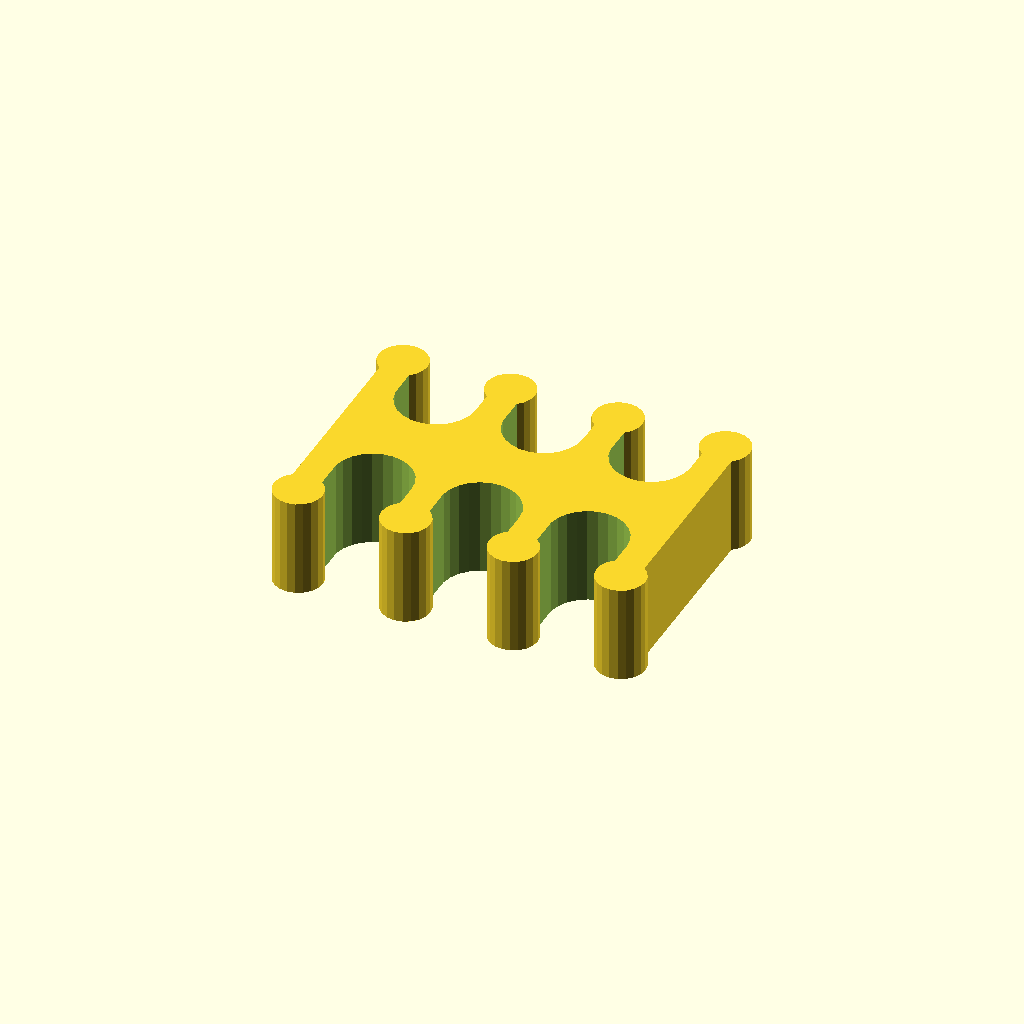
Cell 1 — every parameter at its default value.
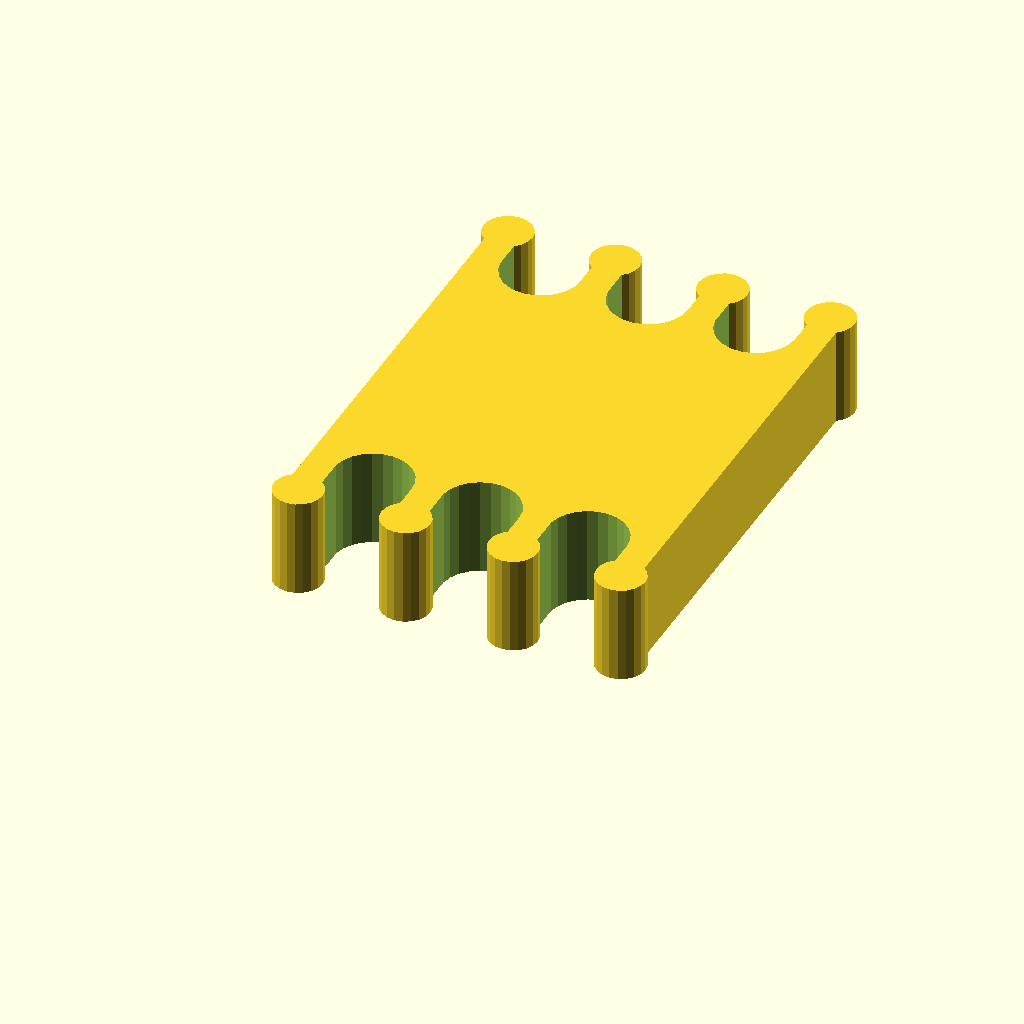
Cell 2: width = 9.2 (everything else at default).
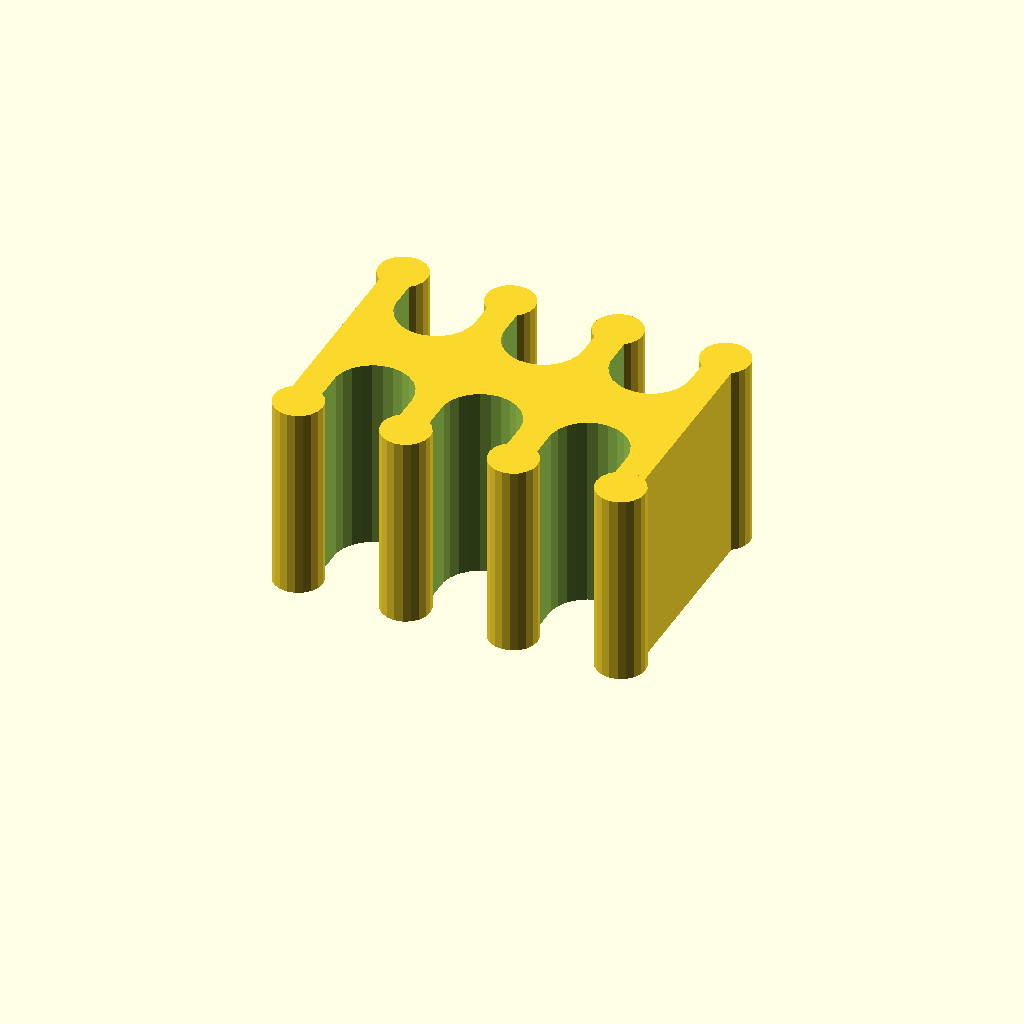
Cell 3: height = 4 (everything else at default).
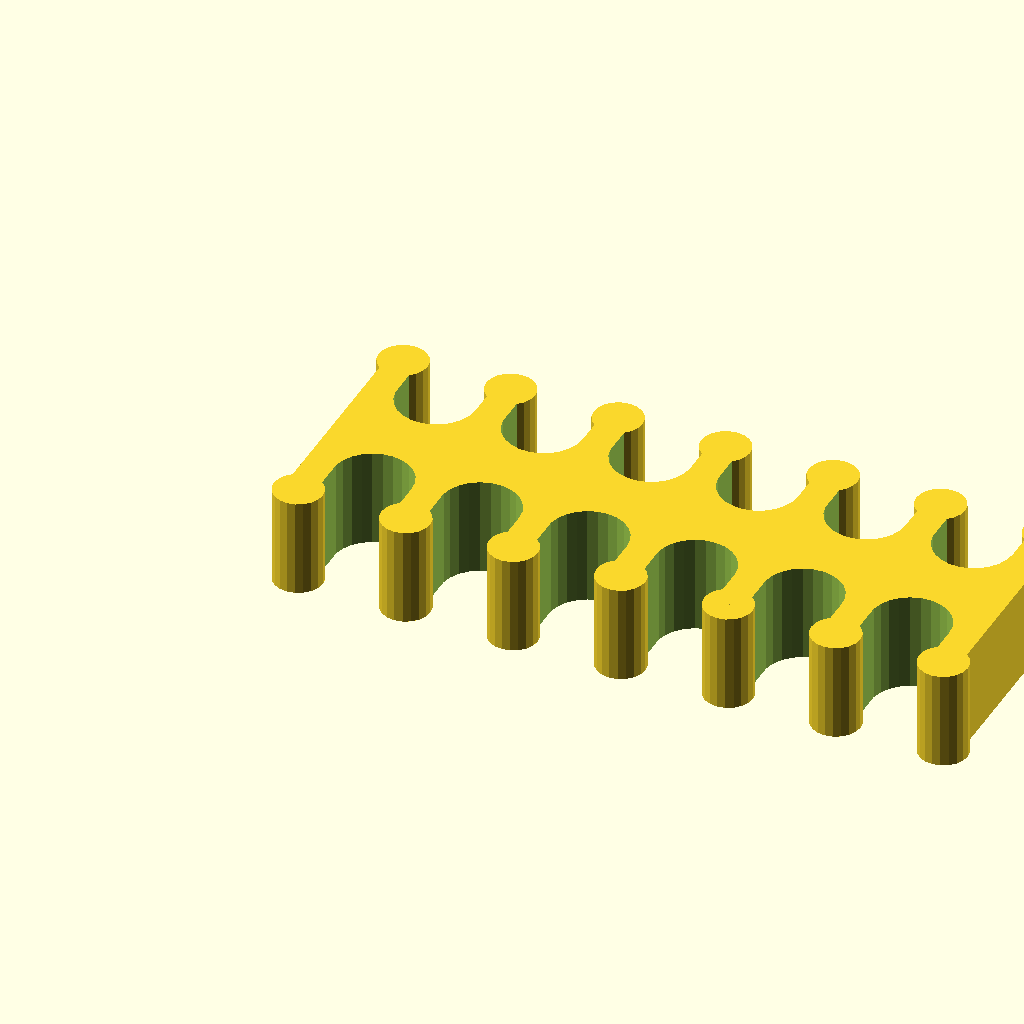
Cell 4: holes = 6 (everything else at default).
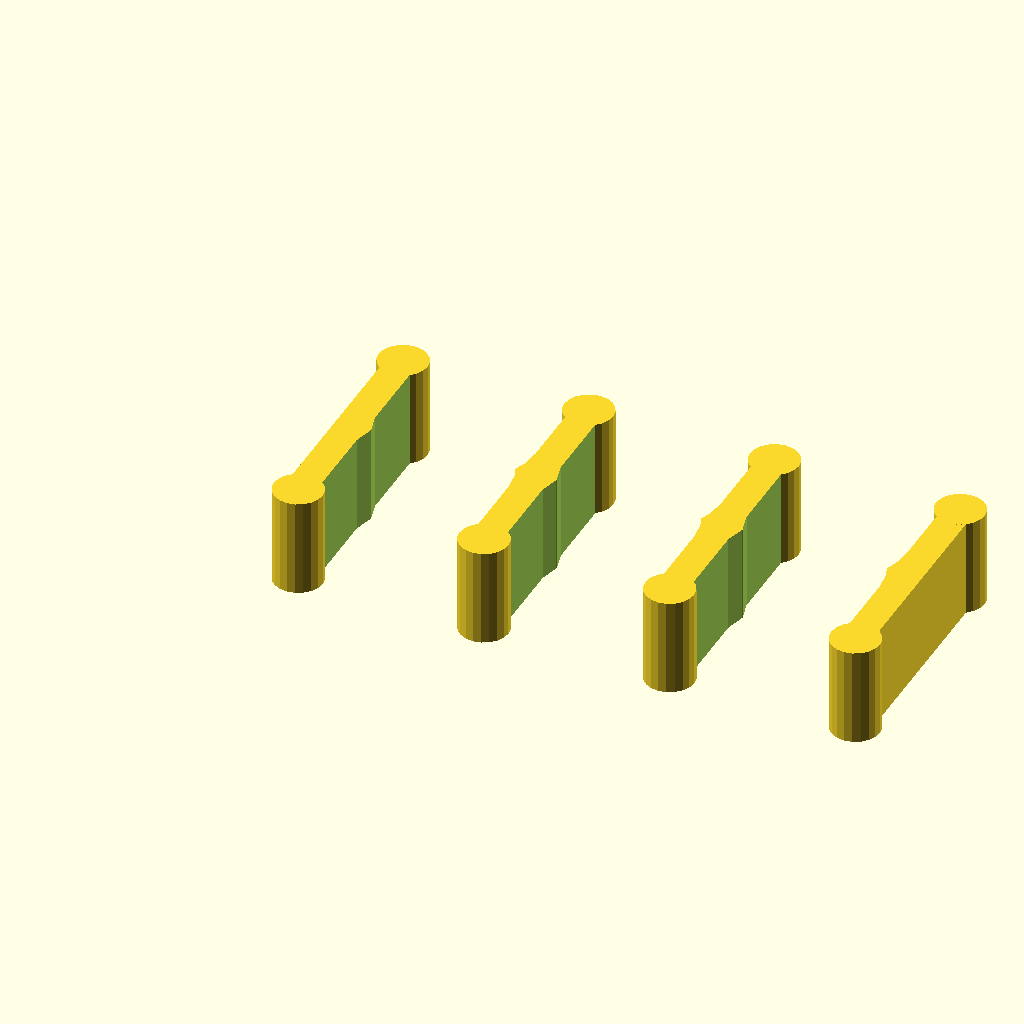
Cell 5: the same model with diameter = 3.2.
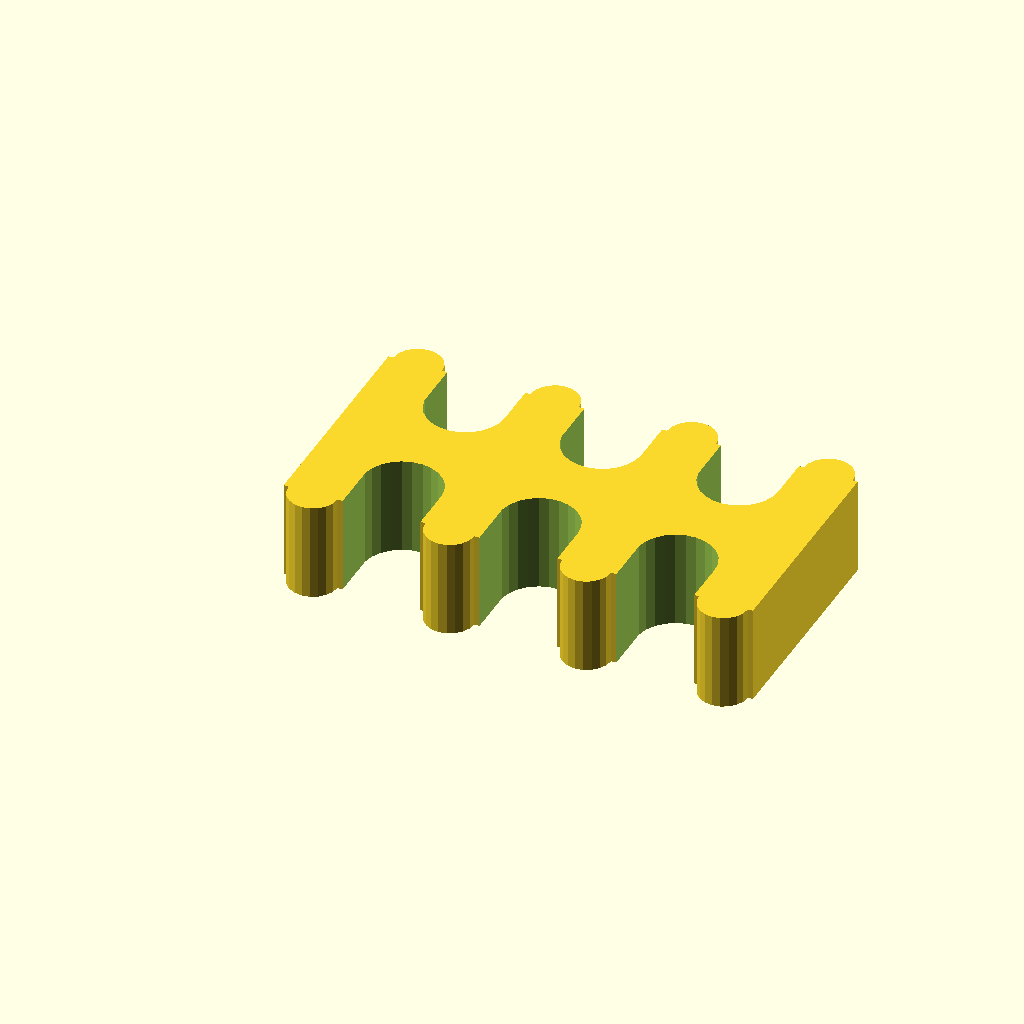
Cell 6 — separation set to 1.2, the other parameters unchanged.
All cells are drawn from one camera (rotation 55°, 0°, 25°, orthographic, colour scheme Cornfield), so only the parameter changes between them.
OpenSCAD source file inputs/thingiverse/files/thing-3545768/files/dupont-organizer.scad:
/* [Parameters] */
width=4.6;
height=2;
// Holes per edge
holes=3;
// Hole diameter
diameter=1.6;
// Separation between holes
separation=0.6;
// Edge roundness
edge=0.5;

union(){

  difference(){

    cube([diameter*holes+separation*(holes+1),width,height]);

    for(i=[0:holes-1]){
     
      hull(){
        translate([(separation+diameter/2)+(separation+diameter)*i,0.1+diameter/2,-0.05])
          cylinder(r=diameter/2, h=height+0.1,$fn=25);
      
        translate([(separation+diameter/2)+(separation+diameter)*i,-diameter/3,-0.05])
          cylinder(r=diameter/2, h=height+0.1,$fn=25);
      }
    }

    for(i=[0:holes-1]){
      hull(){
        translate([(separation+diameter/2)+(separation+diameter)*i, width-diameter/2-0.1, -0.05])
          cylinder(r=diameter/2, h=height+0.1,$fn=25);
      
        translate([(separation+diameter/2)+(separation+diameter)*i,width+diameter/3,-0.05])
          cylinder(r=diameter/2, h=height+0.1,$fn=25);
      }
    }

  }

  for(i=[0:holes]){
    translate([separation/2+(diameter+separation)*i,0,0])
      cylinder(r=edge, h=height, $fn=20);
  }

  for(i=[0:holes]){
    translate([separation/2+(diameter+separation)*i,width,0])
      cylinder(r=edge, h=height, $fn=20);
  }

}
Parameter table extracted from the source (name, type, default, range or options):
width: number, default 4.6
height: number, default 2
holes: number, default 3
diameter: number, default 1.6
separation: number, default 0.6
edge: number, default 0.5
